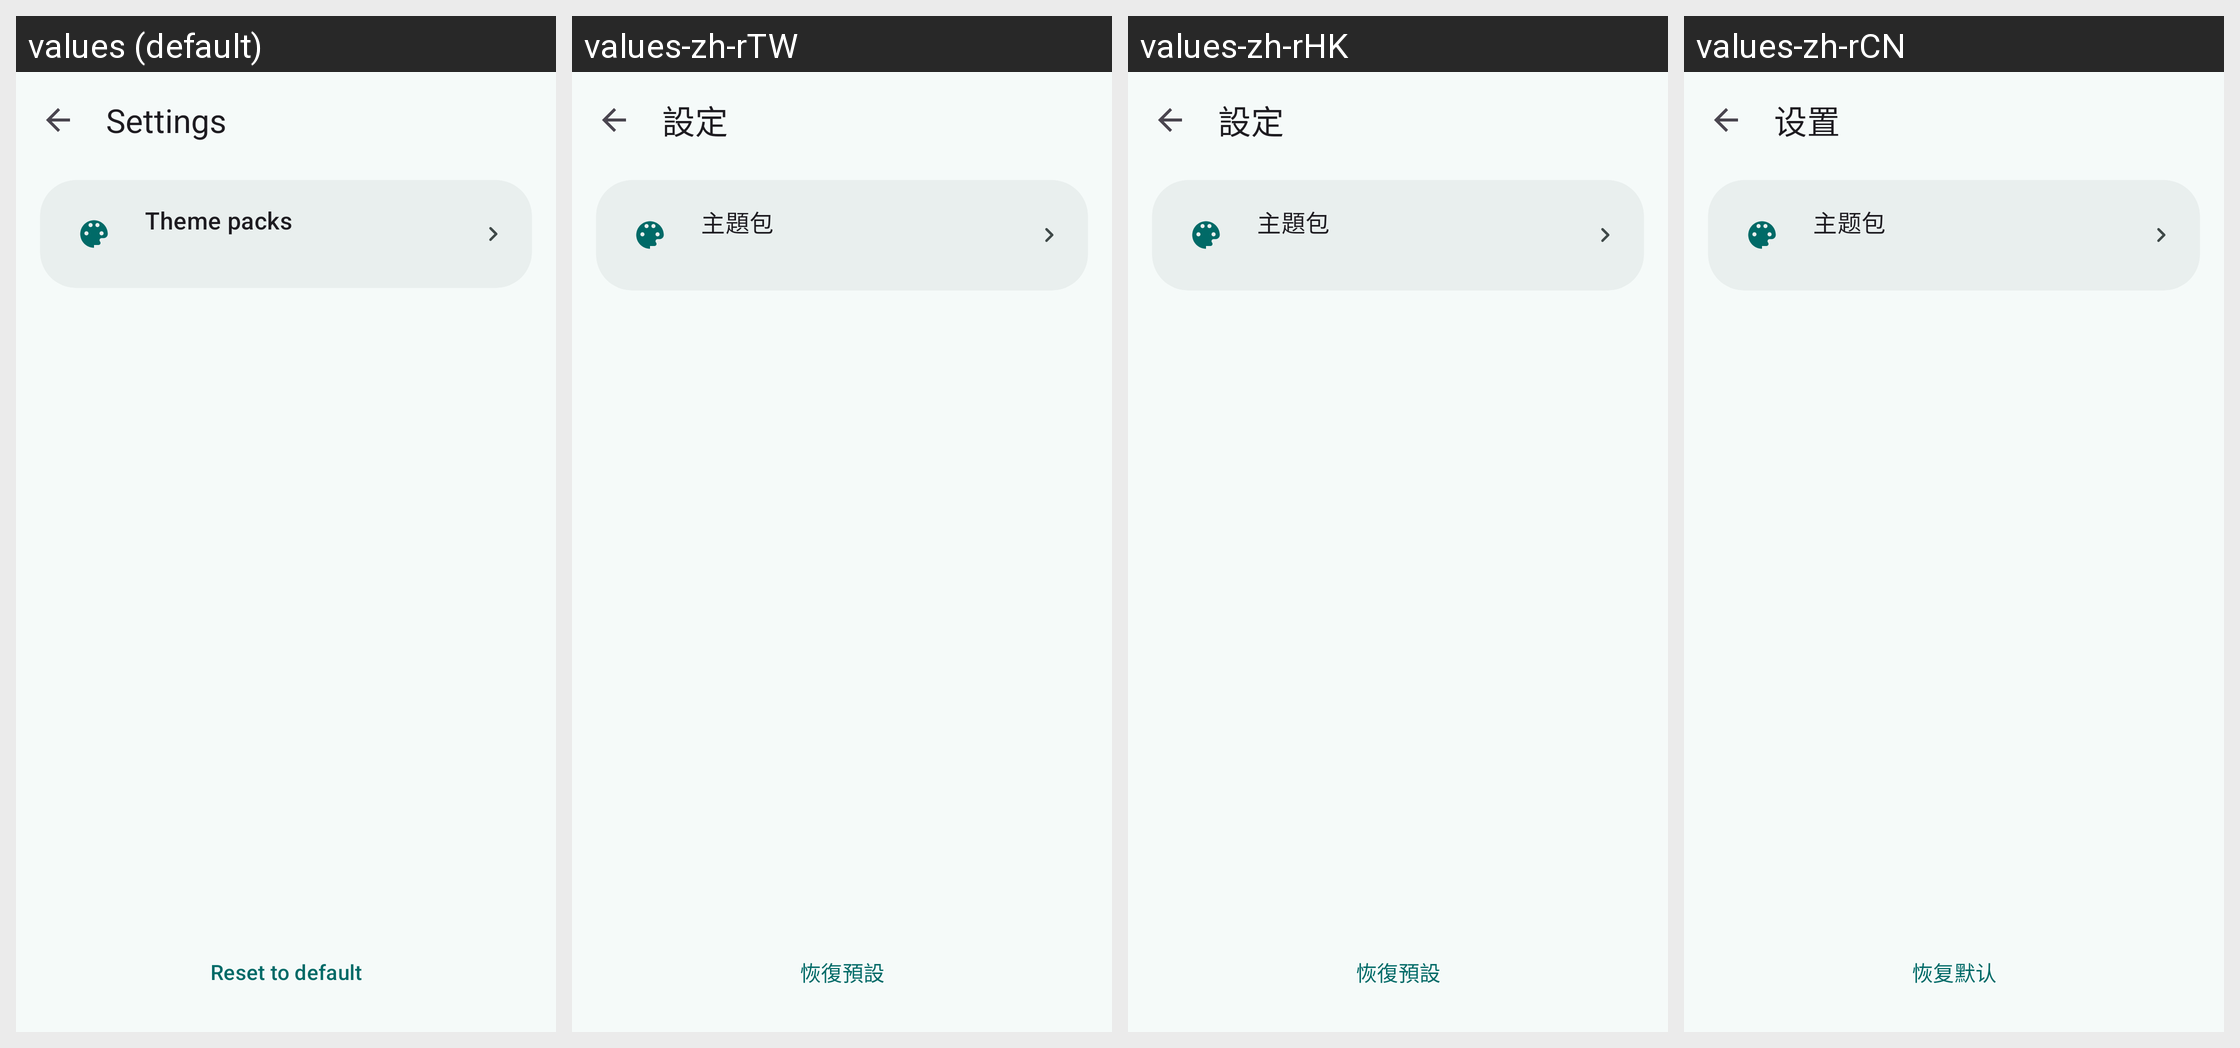

Strings drawn on this Android screen and how each of the app's shown locales translates them:
Android screen res/layout/activity_settings.xml rendered under 4 locales, left to right: values (default), values-zh-rTW, values-zh-rHK, values-zh-rCN. Device: Nexus 5 (rendered at 1080×1920; each locale shown at half size, 540×960, under a caption strip naming it); theme Theme.Powertv.
Strings drawn on this screen, with the default value and each locale's value (text and hints the layout hard-codes, and strings that could not be matched under every locale, appear in the picture but are not listed):

settings_title
  values: Settings
  values-zh-rTW: 設定
  values-zh-rHK: 設定
  values-zh-rCN: 设置

settings_theme_packs
  values: Theme packs
  values-zh-rTW: 主題包
  values-zh-rHK: 主題包
  values-zh-rCN: 主题包

settings_reset
  values: Reset to default
  values-zh-rTW: 恢復預設
  values-zh-rHK: 恢復預設
  values-zh-rCN: 恢复默认
